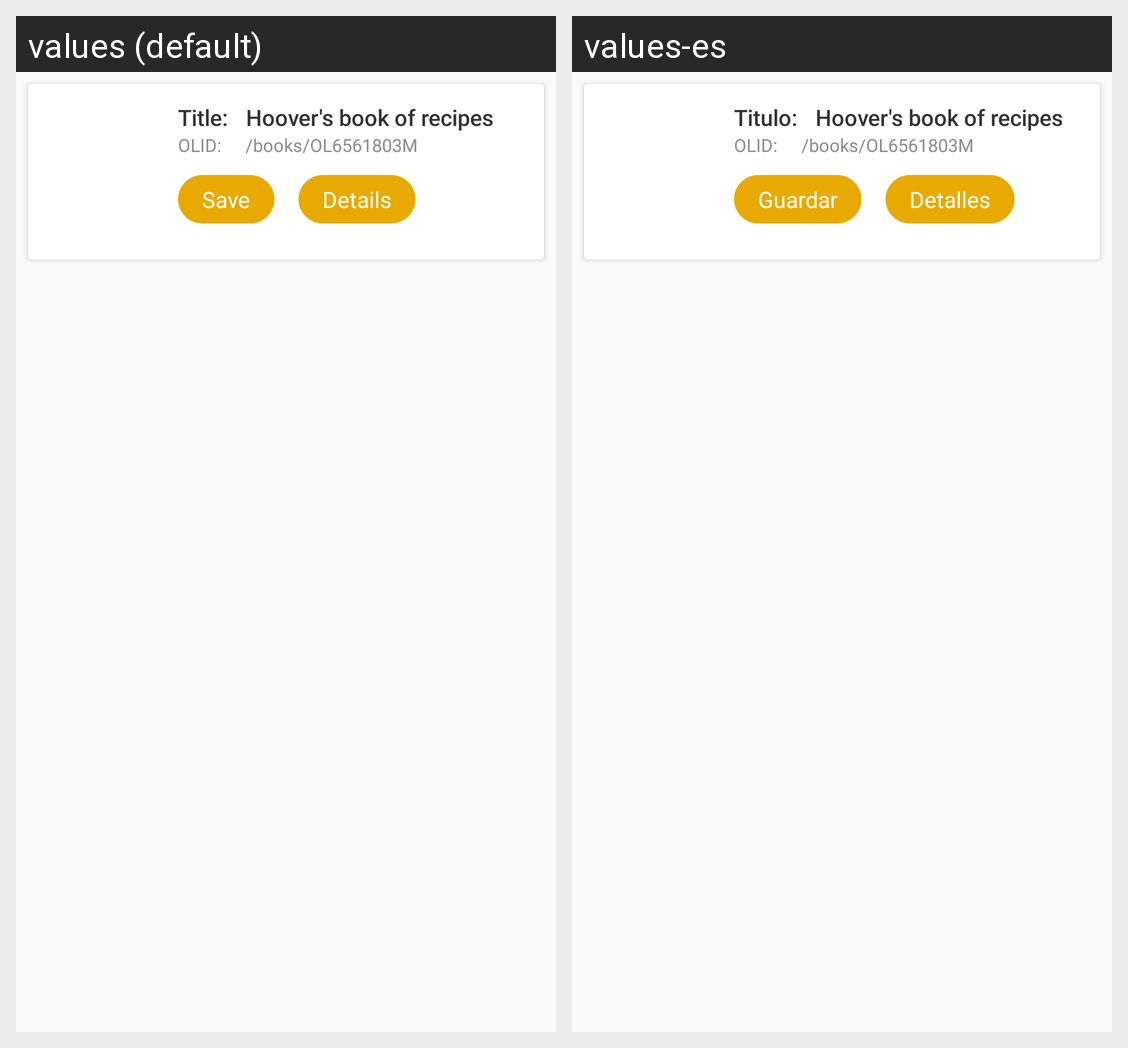

Locale-by-locale string values for the Android screen shown in this grid:
Android screen res/layout/book_remote_item.xml rendered under 2 locales, left to right: values (default), values-es. Device: Nexus 5 (rendered at 1080×1920; each locale shown at half size, 540×960, under a caption strip naming it); theme AppTheme.
Strings drawn on this screen, with the default value and each locale's value (text and hints the layout hard-codes, and strings that could not be matched under every locale, appear in the picture but are not listed):

book_title_label
  values: Title:
  values-es: Titulo:

book_title
  values: Hoover's book of recipes
  values-es: Hoover's book of recipes

book_olid_label
  values: OLID:
  values-es: OLID:

book_url
  values: /books/OL6561803M
  values-es: /books/OL6561803M

button_save
  values: Save
  values-es: Guardar

button_details
  values: Details
  values-es: Detalles
